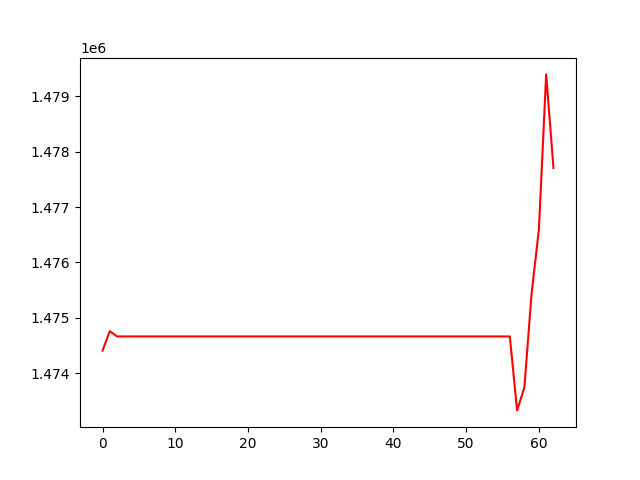

Source data for this figure (header and first rows):
, 0
0, 1474410
1, 1474760
2, 1474665
3, 1474665
4, 1474665
5, 1474665
6, 1474665
7, 1474665
8, 1474665
9, 1474665
10, 1474665
11, 1474665
12, 1474665
13, 1474665
14, 1474665
15, 1474665
16, 1474665
17, 1474665
18, 1474665
19, 1474665
20, 1474665
21, 1474665
22, 1474665
23, 1474665
24, 1474665
25, 1474665
26, 1474665
27, 1474665
28, 1474665
29, 1474665
30, 1474665
31, 1474665
32, 1474665
33, 1474665
34, 1474665
35, 1474665
36, 1474665
37, 1474665
38, 1474665
39, 1474665
40, 1474665
41, 1474665
42, 1474665
43, 1474665
44, 1474665
45, 1474665
46, 1474665
47, 1474665
48, 1474665
49, 1474665
50, 1474665
51, 1474665
52, 1474665
53, 1474665
54, 1474665
55, 1474665
56, 1474665
57, 1473331
58, 1473745
59, 1475445
... 3 more rows
